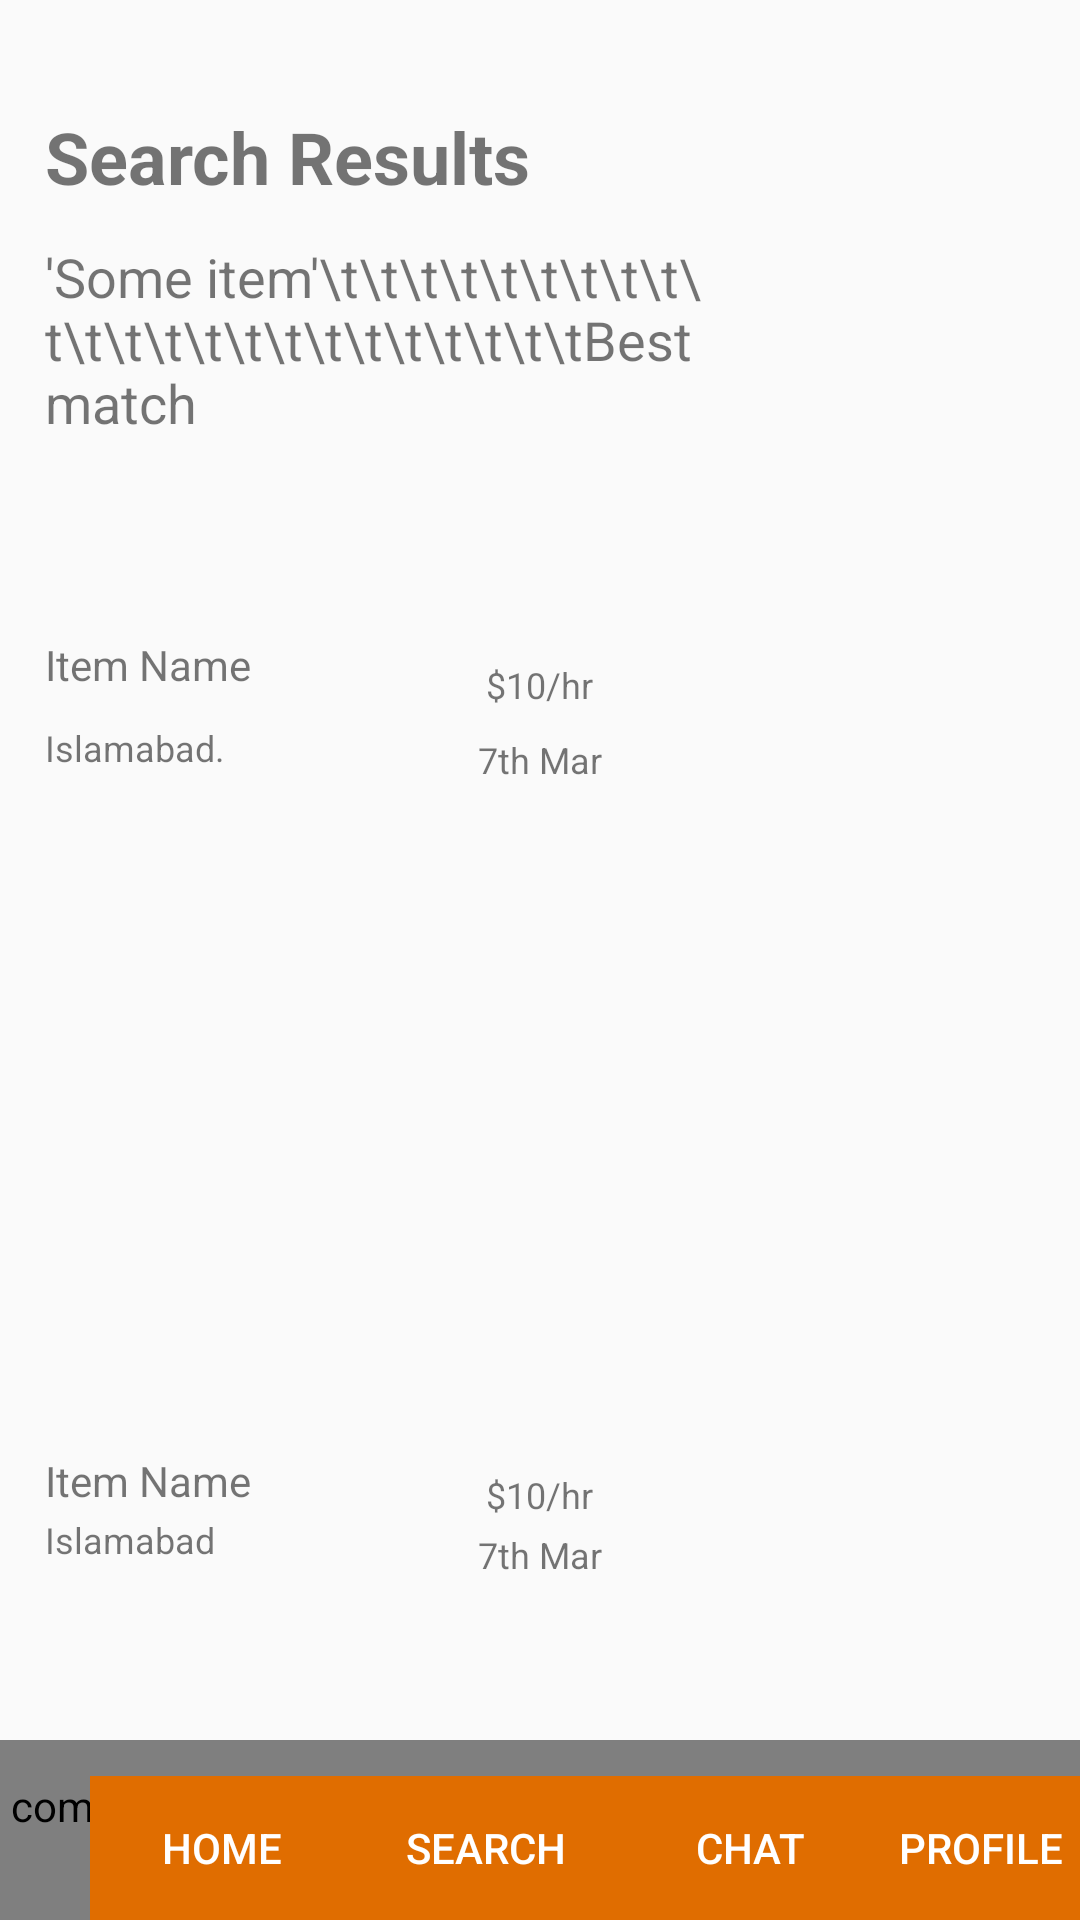

Layout XML and referenced resources for this Android screen:
<!-- AndroidManifest.xml: application theme Theme.I190620 -->
<!-- res/layout/activity_search_results.xml -->
<?xml version="1.0" encoding="utf-8"?>
<RelativeLayout xmlns:android="http://schemas.android.com/apk/res/android"
    android:layout_width="match_parent"
    android:layout_height="match_parent">
    <RelativeLayout
        android:layout_width="match_parent"
        android:layout_height="wrap_content"/>


    <com.google.android.material.bottomnavigation.BottomNavigationView
        android:id="@+id/bottom_navigation"
        android:layout_width="match_parent"
        android:layout_height="60dp"
        android:layout_alignParentBottom="true"/>
    <LinearLayout
        android:layout_width="match_parent"
        android:layout_height="wrap_content"
        android:layout_alignParentBottom="true"
        android:layout_marginLeft="30dp"
        android:orientation="horizontal">

        <Button
            android:id="@+id/homeButton"
            android:layout_width="wrap_content"
            android:layout_height="wrap_content"
            android:text="Home"
            android:background="#e06d00"
            android:textColor="@color/white"/>

        <Button
            android:id="@+id/searchButton"
            android:layout_width="wrap_content"
            android:layout_height="wrap_content"
            android:text="Search"
            android:background="#e06d00"
            android:textColor="@color/white"/>

        <Button
            android:id="@+id/chatButton"
            android:layout_width="wrap_content"
            android:layout_height="wrap_content"
            android:text="Chat"
            android:background="#e06d00"
            android:textColor="@color/white"/>
        <Button
            android:id="@+id/profileButton"
            android:layout_width="wrap_content"
            android:layout_height="wrap_content"
            android:text="Profile"
            android:background="#e06d00"
            android:textColor="@color/white"/>

    </LinearLayout>

    <TextView
        android:id="@+id/search_results"
        android:layout_width="wrap_content"
        android:layout_height="wrap_content"
        android:layout_marginTop="36dp"
        android:layout_marginLeft="15dp"
        android:text="Search Results"
        android:textSize="24sp"
        android:textStyle="bold" />
    <TextView
        android:id="@+id/some_items"
        android:layout_width="wrap_content"
        android:layout_height="wrap_content"
        android:layout_marginLeft="15dp"
        android:layout_marginTop="80dp"
        android:text="'Some item'\t\t\t\t\t\t\t\t\t\t\t\t\t\t\t\t\t\t\t\t\t\t\tBest match"
        android:textSize="18sp" />

    <TextView
        android:id="@+id/item_name_1"
        android:layout_width="wrap_content"
        android:layout_height="wrap_content"
        android:layout_marginTop="212dp"
        android:layout_marginLeft="15dp"
        android:text="Item Name"
        android:textSize="14sp" />

    <TextView
        android:id="@+id/item_location_1"
        android:layout_width="wrap_content"
        android:layout_height="wrap_content"
        android:layout_below="@id/item_name_1"
        android:layout_marginTop="10dp"
        android:layout_marginLeft="15dp"
        android:text="Islamabad."
        android:textSize="12sp" />

    <TextView
        android:id="@+id/item_price_1"
        android:layout_width="wrap_content"
        android:layout_height="wrap_content"
        android:layout_centerHorizontal="true"
        android:layout_marginTop="220dp"
        android:text="$10/hr"
        android:textSize="12sp" />

    <TextView
        android:id="@+id/item_date_1"
        android:layout_width="wrap_content"
        android:layout_height="wrap_content"
        android:layout_centerHorizontal="true"
        android:layout_marginTop="245dp"
        android:text="7th Mar"
        android:textSize="12sp" />

    <TextView
        android:id="@+id/item_name_2"
        android:layout_width="wrap_content"
        android:layout_height="wrap_content"
        android:layout_below="@id/item_name_1"
        android:layout_marginTop="253dp"
        android:layout_marginLeft="15dp"
        android:text="Item Name"
        android:textSize="14sp" />

    <TextView
        android:id="@+id/item_location_2"
        android:layout_width="wrap_content"
        android:layout_height="wrap_content"
        android:layout_below="@id/item_name_2"
        android:layout_marginTop="2dp"
        android:layout_marginLeft="15dp"
        android:text="Islamabad"
        android:textSize="12sp" />

    <TextView
        android:id="@+id/item_price_2"
        android:layout_width="wrap_content"
        android:layout_height="wrap_content"
        android:layout_centerHorizontal="true"
        android:layout_marginTop="490dp"
        android:text="$10/hr"
        android:textSize="12sp" />

    <TextView
        android:id="@+id/item_date_2"
        android:layout_width="wrap_content"
        android:layout_height="wrap_content"
        android:layout_centerHorizontal="true"
        android:layout_marginTop="510dp"
        android:text="7th Mar"
        android:textSize="12sp" />


</RelativeLayout>
<!-- resources referenced by this layout -->
<resources>
  <color name="white">#FFFFFFFF</color>
  <style name="Theme.I190620" parent="android:Theme.Material.Light.NoActionBar" />
</resources>
